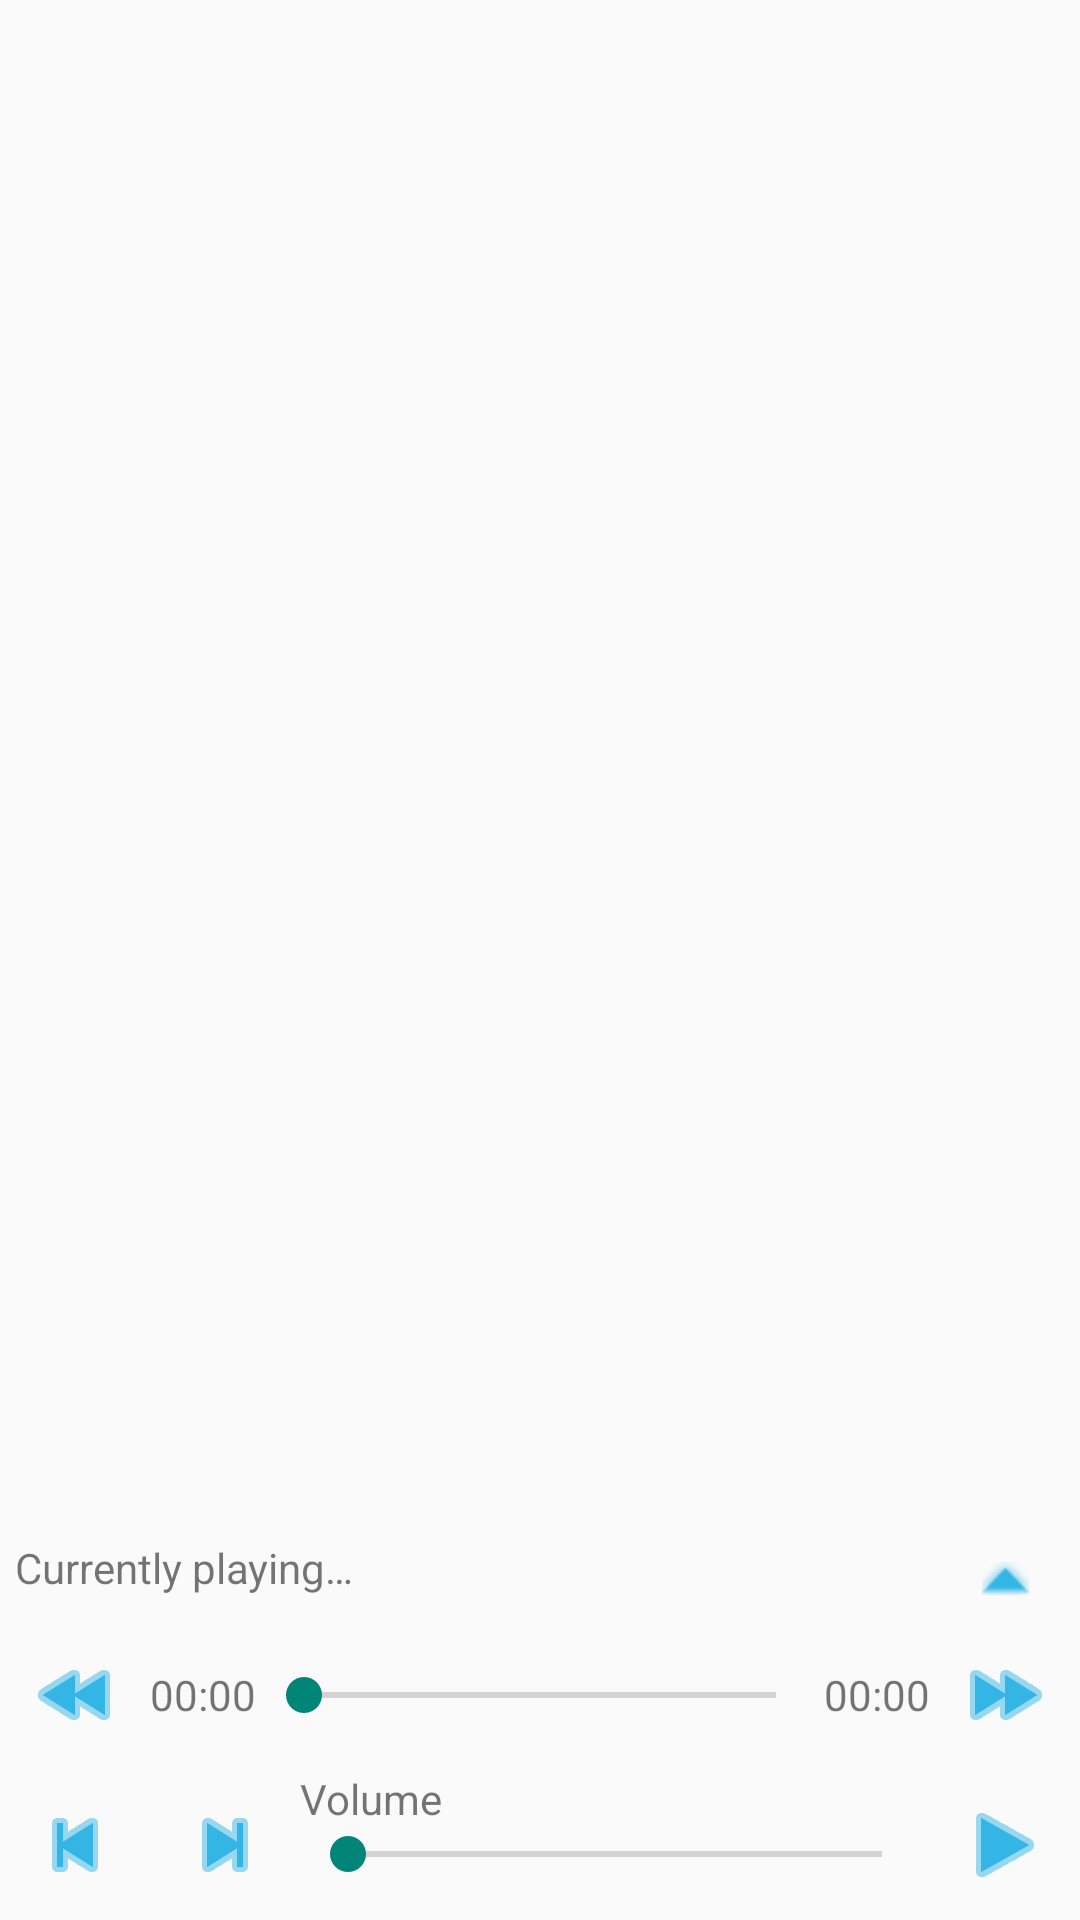

Reconstruct the res/layout file that produces this screen, plus the resources it refers to.
<!-- AndroidManifest.xml: application theme AppTheme -->
<!-- res/layout/main_activity.xml -->
<?xml version="1.0" encoding="utf-8"?>
<LinearLayout
    xmlns:android="http://schemas.android.com/apk/res/android"
    xmlns:tools="http://schemas.android.com/tools"
    android:layout_width="match_parent"
    android:layout_height="match_parent"
    tools:context=".MainActivity"
    android:orientation="vertical">

    <android.support.v4.view.ViewPager
        xmlns:android="http://schemas.android.com/apk/res/android"
        android:id="@+id/wMainMenu"
        android:layout_width="match_parent"
        android:layout_height="0dp"
        android:layout_weight="1">


        <android.support.v4.view.PagerTitleStrip
            android:id="@+id/wMainMenu_TitleStrip"
            android:layout_width="match_parent"
            android:layout_height="wrap_content"
            android:layout_gravity="top"
            android:background="#33b5e5"
            android:textColor="#fff"
            android:paddingTop="4dp"
            android:paddingBottom="4dp" />

    </android.support.v4.view.ViewPager>

    <LinearLayout
        xmlns:android="http://schemas.android.com/apk/res/android"
        xmlns:tools="http://schemas.android.com/tools" android:layout_width="match_parent"
        android:id="@+id/wPlayer_ExtraOptions"
        android:visibility="gone"
        android:layout_height="wrap_content"
        android:orientation="vertical">

        <View
            android:layout_width="fill_parent"
            android:layout_height="1dip"
            android:background="#000000" />

        <TextView
            android:layout_width="match_parent"
            android:layout_height="wrap_content"
            android:textAppearance="?android:attr/textAppearanceSmall"
            android:text="@string/wPlayer_ExtraOptions_label"
            android:layout_gravity="center_horizontal" />

        <Button
            style="?android:buttonBarButtonStyle"
            android:layout_width="match_parent"
            android:layout_height="wrap_content"
            android:text="@string/wPlayer_ToggleFullscreen"
            android:id="@+id/wPlayer_ToggleFullscreen"
            android:onClick="onPlayer_ToggleFullscreen"
            android:layout_gravity="center_horizontal" />

        <Button
            style="?android:buttonBarButtonStyle"
            android:layout_width="match_parent"
            android:layout_height="wrap_content"
            android:text="@string/wPlayer_CycleAudioTrack"
            android:id="@+id/wPlayer_CycleAudioTrack"
            android:onClick="onPlayer_CycleAudioTrack"
            android:layout_gravity="center_horizontal" />

        <Button
            style="?android:buttonBarButtonStyle"
            android:layout_width="match_parent"
            android:layout_height="wrap_content"
            android:text="@string/wPlayer_CycleSubtitleTrack"
            android:id="@+id/wPlayer_CycleSubtitleTrack"
            android:onClick="onPlayer_CycleSubtitleTrack"
            android:layout_gravity="center_horizontal" />

        <View
            android:layout_width="fill_parent"
            android:layout_height="1dip"
            android:background="#000000" />
        
     </LinearLayout>


    <LinearLayout
        xmlns:android="http://schemas.android.com/apk/res/android"
        xmlns:tools="http://schemas.android.com/tools" android:layout_width="match_parent"
        android:layout_height="wrap_content"
        android:orientation="vertical">


        <LinearLayout
            xmlns:android="http://schemas.android.com/apk/res/android"
            xmlns:tools="http://schemas.android.com/tools"
            android:layout_width="fill_parent"
            android:layout_height="27dp"
            android:orientation="horizontal"  >

            <TextView
                android:layout_width="0dp"
                android:layout_weight="1"
                android:layout_height="match_parent"
                android:layout_marginStart="5dp"
                android:layout_marginLeft="5dp"
                android:textAppearance="?android:attr/textAppearanceSmall"
                android:text="@string/wPlayer_CurrentlyPlaying"
                android:id="@+id/wPlayer_CurrentlyPlaying"
                android:layout_gravity="center_horizontal" />

            <ImageButton
                android:id="@+id/wPlayer_ToggleMoreOptions"
                android:layout_width="50dp"
                android:layout_height="match_parent"
                android:contentDescription="@string/wPlayer_ToggleMoreOptions"
                android:onClick="wPlayer_ToggleMoreOptions"
                android:src="@android:drawable/arrow_up_float"
                android:layout_gravity="center"
                android:background="?android:selectableItemBackground"
                android:tint="@android:color/holo_blue_light" />

        </LinearLayout>


        <LinearLayout
            xmlns:android="http://schemas.android.com/apk/res/android"
            xmlns:tools="http://schemas.android.com/tools"
            android:layout_width="fill_parent"
            android:layout_height="wrap_content"
            android:orientation="horizontal"  >

            <ImageButton
                android:id="@+id/wPlayer_PlayPosition_JumpBack"
                android:layout_width="50dp"
                android:layout_height="50dp"
                android:contentDescription="@string/wPlayer_PlayPosition_JumpBack"
                android:onClick="onPlayPosition_JumpBack"
                android:src="@android:drawable/ic_media_rew"
                android:layout_gravity="center"
                android:background="?android:selectableItemBackground"
                android:tint="@android:color/holo_blue_light" />

            <TextView
                android:layout_width="wrap_content"
                android:layout_height="wrap_content"
                android:textAppearance="?android:attr/textAppearanceSmall"
                android:text="@string/wPlayer_PlayPosition_CurrentPositionText"
                android:id="@+id/wPlayer_PlayPosition_CurrentPositionText"
                android:layout_gravity="center" />

            <SeekBar
                android:layout_width="0dp"
                android:layout_height="wrap_content"
                android:layout_weight="1"
                android:layout_gravity="center"
                android:id="@+id/wPlayer_PlayPosition"
                android:max="100" />

            <TextView
                android:layout_width="wrap_content"
                android:layout_height="wrap_content"
                android:textAppearance="?android:attr/textAppearanceSmall"
                android:text="@string/wPlayer_PlayPosition_CurrentPositionText"
                android:id="@+id/wPlayer_PlayPosition_Length"
                android:layout_gravity="center" />

            <ImageButton
                android:id="@+id/wPlayer_PlayPosition_JumpForward"
                android:layout_width="50dp"
                android:layout_height="50dp"
                android:contentDescription="@string/wPlayer_PlayPosition_JumpForward"
                android:onClick="onPlayPosition_JumpForward"
                android:src="@android:drawable/ic_media_ff"
                android:layout_gravity="center"
                android:background="?android:selectableItemBackground"
                android:tint="@android:color/holo_blue_light" />

        </LinearLayout>

        <LinearLayout
            xmlns:android="http://schemas.android.com/apk/res/android"
            xmlns:tools="http://schemas.android.com/tools" android:layout_width="match_parent"
            android:layout_height="wrap_content"
            android:orientation="horizontal" >

            <ImageButton
                android:id="@+id/wPlayer_BtnPrev"
                android:layout_width="50dp"
                android:layout_height="50dp"
                android:contentDescription="@string/wPlayer_BtnPrev"
                android:onClick="onPlayPreviousClick"
                android:src="@android:drawable/ic_media_previous"
                android:layout_gravity="center"
                android:background="?android:selectableItemBackground"
                android:tint="@android:color/holo_blue_light" />

            <ImageButton
                android:id="@+id/wPlayer_BtnNext"
                android:layout_width="50dp"
                android:layout_height="50dp"
                android:contentDescription="@string/wPlayer_BtnNext"
                android:onClick="onPlayNextClick"
                android:src="@android:drawable/ic_media_next"
                android:layout_gravity="center"
                android:background="?android:selectableItemBackground"
                android:tint="@android:color/holo_blue_light"/>

            <LinearLayout
                xmlns:android="http://schemas.android.com/apk/res/android"
                android:layout_width="0dp"
                android:layout_weight="1"
                android:layout_height="match_parent"
                android:orientation="vertical">

                <TextView
                    android:layout_width="fill_parent"
                    android:layout_height="wrap_content"
                    android:textAppearance="?android:attr/textAppearanceSmall"
                    android:text="@string/wPlayer_Volume_Label"
                    android:id="@+id/wPlayer_Volume_Label"
                    android:layout_gravity="center_horizontal" />

                <SeekBar
                    android:layout_width="fill_parent"
                    android:layout_height="wrap_content"
                    android:layout_gravity="center"
                    android:id="@+id/wPlayer_Volume"
                    android:max="320" />

            </LinearLayout>


            <ImageButton
                android:id="@+id/wPlayer_BtnPlayPause"
                android:layout_width="50dp"
                android:layout_height="50dp"
                android:contentDescription="@string/wPlayer_BtnPlayPause"
                android:onClick="onPlayPauseClick"
                android:src="@android:drawable/ic_media_play"
                android:layout_gravity="center"
                android:background="?android:selectableItemBackground"
                android:tint="@android:color/holo_blue_light" />

        </LinearLayout>
    </LinearLayout>
</LinearLayout>
<!-- resources referenced by this layout -->
<resources>
  <string name="wPlayer_BtnNext">Play next</string>
  <string name="wPlayer_BtnPlayPause">Play/Pause</string>
  <string name="wPlayer_BtnPrev">Play previous</string>
  <string name="wPlayer_CurrentlyPlaying">Currently playing…</string>
  <string name="wPlayer_CycleAudioTrack">Cycle audio track</string>
  <string name="wPlayer_CycleSubtitleTrack">Cycle subtitle</string>
  <string name="wPlayer_ExtraOptions_label">Extra options</string>
  <string name="wPlayer_PlayPosition_CurrentPositionText">00:00</string>
  <string name="wPlayer_PlayPosition_JumpBack">Jump 25 seconds back</string>
  <string name="wPlayer_PlayPosition_JumpForward">Jump 20 seconds forward</string>
  <string name="wPlayer_ToggleFullscreen">Toggle Fullscreen</string>
  <string name="wPlayer_ToggleMoreOptions">See more options</string>
  <string name="wPlayer_Volume_Label">Volume</string>
  <style name="AppTheme" parent="Theme.AppCompat.Light.DarkActionBar">
          <item name="android:windowActionBar">false</item>
          <item name="android:windowNoTitle">true</item>
      </style>
</resources>
